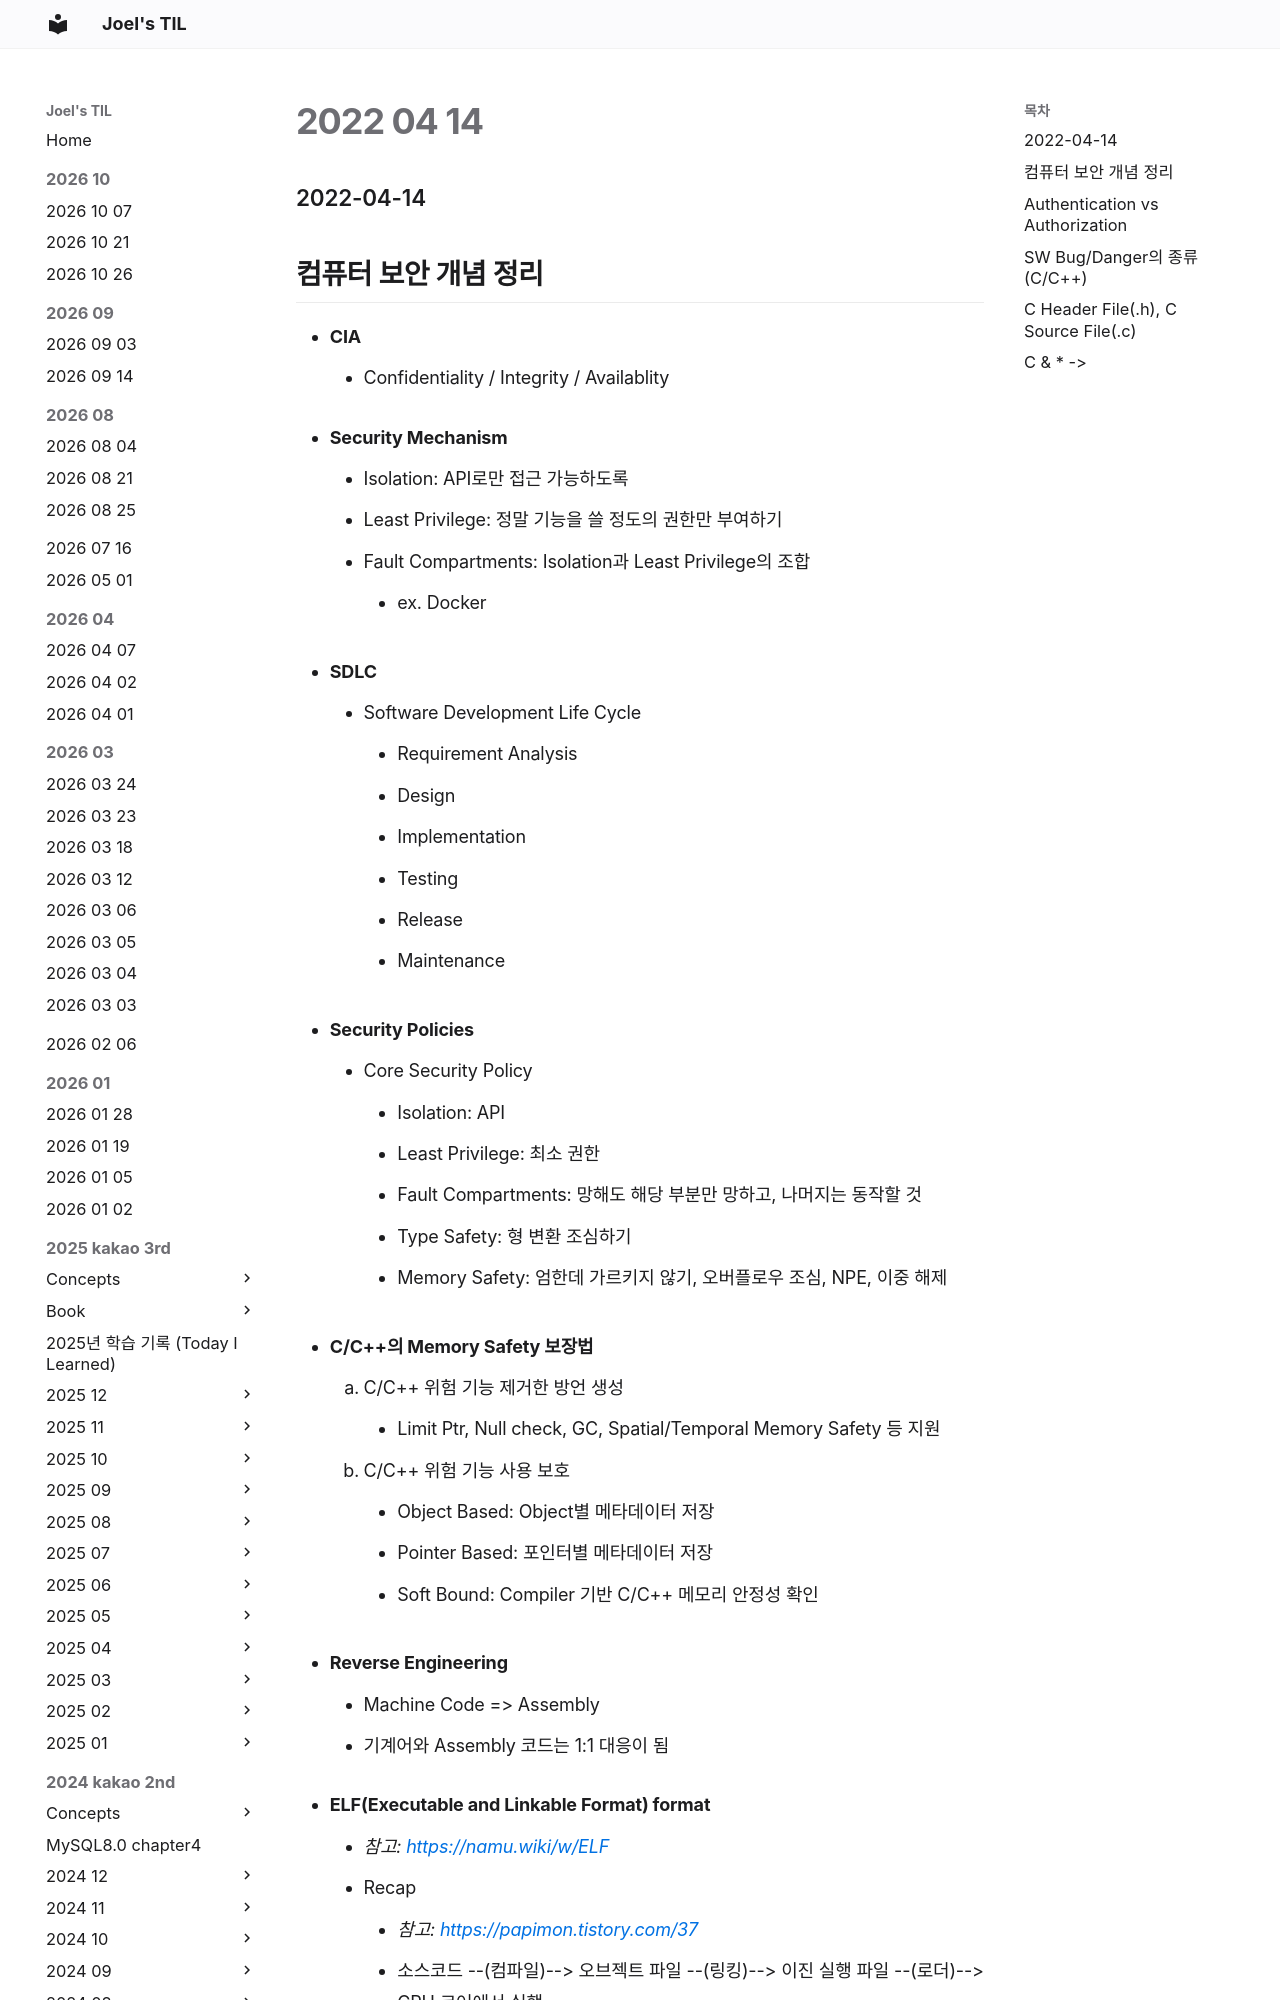

repository: joelonsw/TIL · page: 2022-swmaestro/2022-04/2022-04-14/index.html · generator: mkdocs

### 2022-04-14

## 컴퓨터 보안 개념 정리
- **CIA**
  - Confidentiality / Integrity / Availablity

- **Security Mechanism**
  - Isolation: API로만 접근 가능하도록
  - Least Privilege: 정말 기능을 쓸 정도의 권한만 부여하기
  - Fault Compartments: Isolation과 Least Privilege의 조합
    - ex. Docker

- **SDLC**
  - Software Development Life Cycle
    - Requirement Analysis
    - Design
    - Implementation
    - Testing
    - Release
    - Maintenance

- **Security Policies**
  - Core Security Policy
    - Isolation: API
    - Least Privilege: 최소 권한
    - Fault Compartments: 망해도 해당 부분만 망하고, 나머지는 동작할 것
    - Type Safety: 형 변환 조심하기
    - Memory Safety: 엄한데 가르키지 않기, 오버플로우 조심, NPE, 이중 해제

- **C/C++의 Memory Safety 보장법**
  1. C/C++ 위험 기능 제거한 방언 생성
     - Limit Ptr, Null check, GC, Spatial/Temporal Memory Safety 등 지원
  2. C/C++ 위험 기능 사용 보호
     - Object Based: Object별 메타데이터 저장
     - Pointer Based: 포인터별 메타데이터 저장
  - Soft Bound: Compiler 기반 C/C++ 메모리 안정성 확인

- **Reverse Engineering**
  - Machine Code => Assembly
  - 기계어와 Assembly 코드는 1:1 대응이 됨
